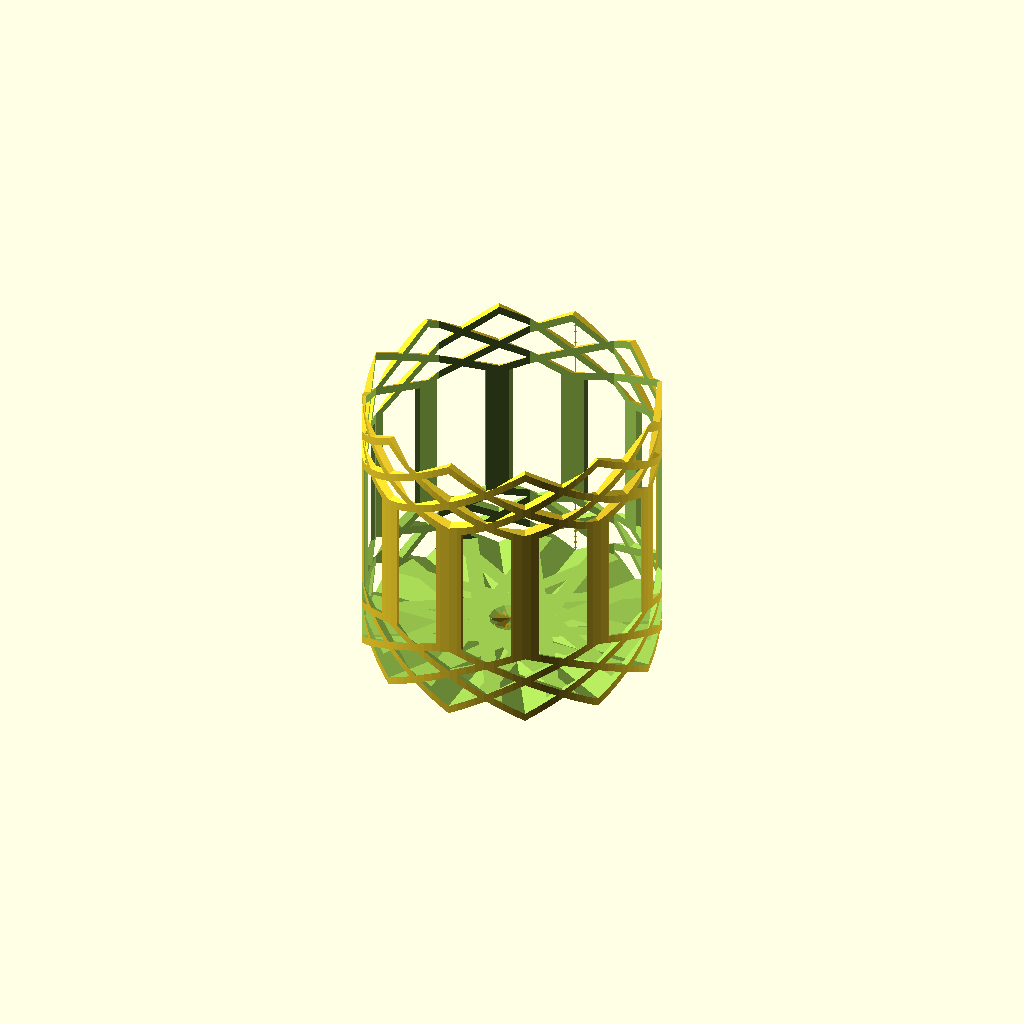
Cell 1: rendered with the file's own defaults.
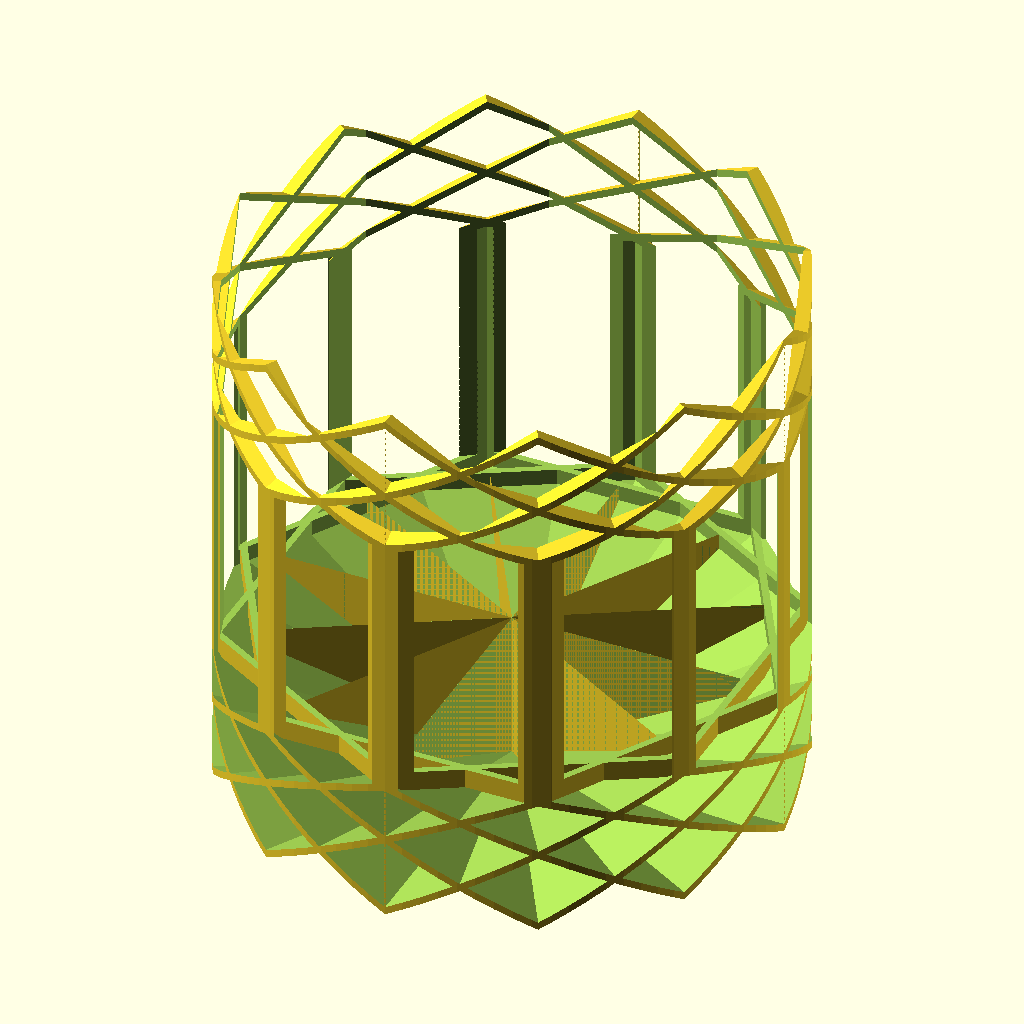
Cell 2 — a set to 7, the other parameters unchanged.
One fixed orthographic camera (rotation 55°, 0°, 25°; colour scheme Cornfield) for every cell.
Source of the model, scadFiles/1676118/2601624.scad:
a=3.5;



difference(){

difference(){

difference(){



rotate(a=90,v=[0,1,0],h=10){

 for(i=[1:12])

 {

    assign(angle=i*30)

    {

        rotate(angle,[1,0,0])

 difference(){

cylinder(h=a,r=a,$fn=6);

cylinder(h=a,r=a-0.2,$fn=6);

}

    }

}

}



translate([0,0,-3]){

cylinder(h=12,r=a,$fn=10);

}

}



}



translate([0,0,-10]){

difference(){

cylinder(h=100,r=a*2,$fn=100);



cylinder(h=100,r=a,$fn=100);

}

}

}
Customizer parameters (derived from the source; name, type, default, range or options):
a: number, default 3.5
